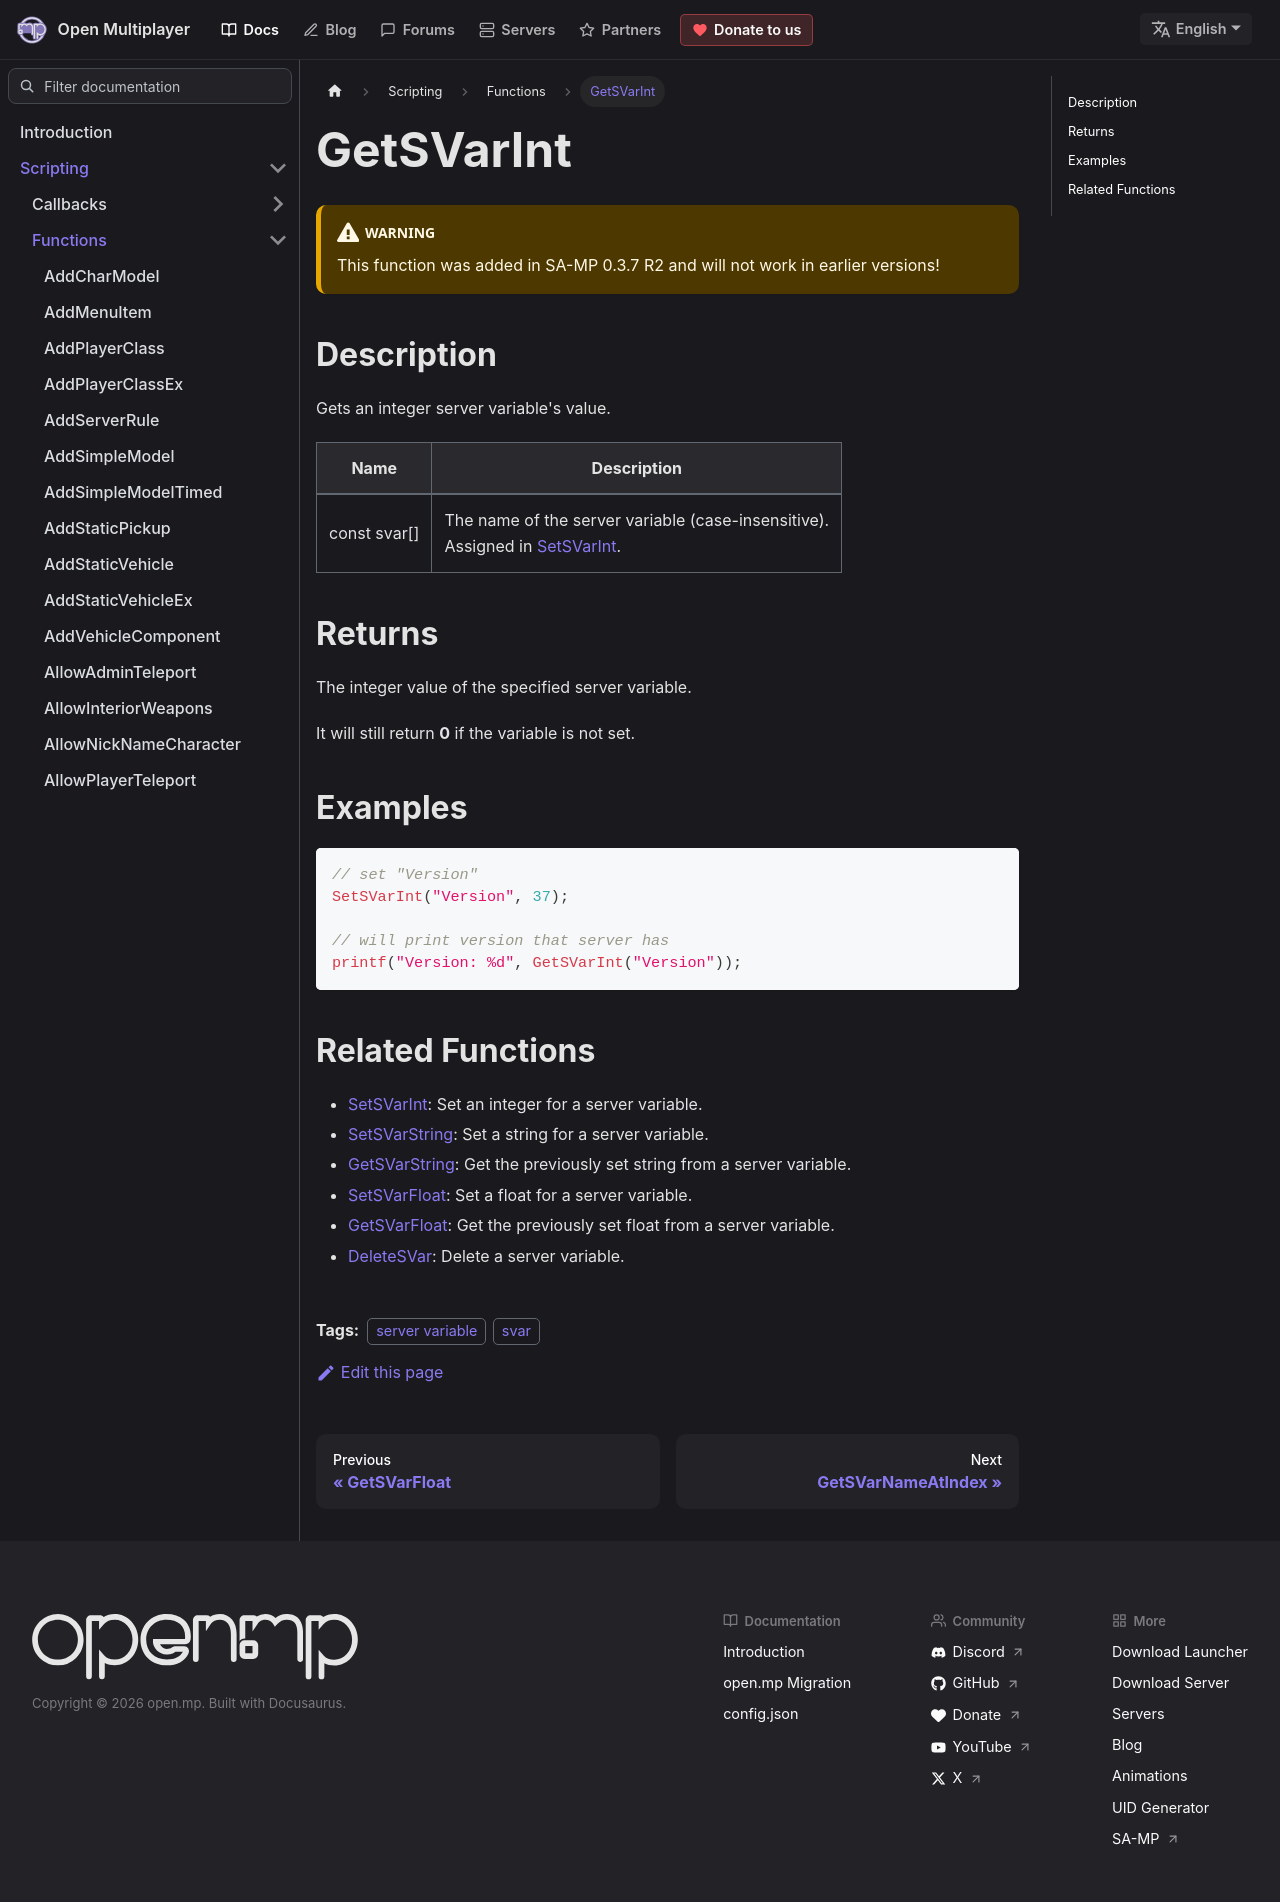

repository: openmultiplayer/web · page: docs/scripting/functions/GetSVarInt.html · generator: docusaurus

---
title: GetSVarInt
sidebar_label: GetSVarInt
description: Gets an integer server variable's value.
tags: ["server variable", "svar"]
---

<VersionWarn version='SA-MP 0.3.7 R2' />

## Description

Gets an integer server variable's value.

| Name         | Description                                                                                    |
| ------------ | ---------------------------------------------------------------------------------------------- |
| const svar[] | The name of the server variable (case-insensitive).<br />Assigned in [SetSVarInt](SetSVarInt). |

## Returns

The integer value of the specified server variable.

It will still return **0** if the variable is not set.

## Examples

```c
// set "Version"
SetSVarInt("Version", 37);

// will print version that server has
printf("Version: %d", GetSVarInt("Version"));
```

## Related Functions

- [SetSVarInt](SetSVarInt): Set an integer for a server variable.
- [SetSVarString](SetSVarString): Set a string for a server variable.
- [GetSVarString](GetSVarString): Get the previously set string from a server variable.
- [SetSVarFloat](SetSVarFloat): Set a float for a server variable.
- [GetSVarFloat](GetSVarFloat): Get the previously set float from a server variable.
- [DeleteSVar](DeleteSVar): Delete a server variable.
